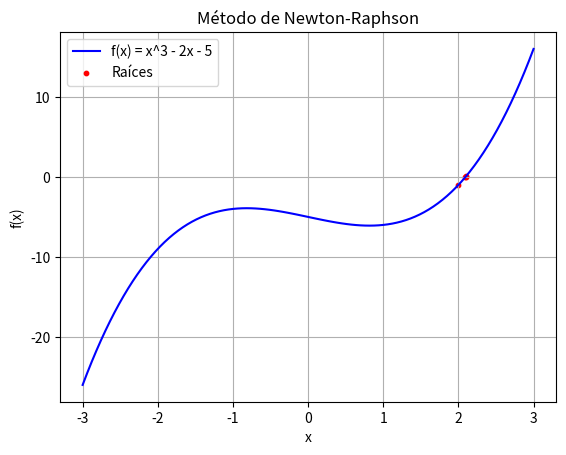

Python code for this plot:
import seaborn as sns
import matplotlib.pyplot as plt
import numpy as np

def polinomio(x):
    # Se define el polinomio aquí, en este caso: f(x) = x^3 - 2x - 5
    return x**3 - 2*x - 5

def derivada_polinomio(x):
    # Se define la derivada del polinomio aquí, en este caso: f'(x) = 3x^2 - 2
    return 3*x**2 - 2

def metodo_newton(polinomio, derivada_polinomio, x0, tolerancia=1e-6, max_iter=100):
    iteracion = 0
    raices = []

    while iteracion < max_iter:
        fx = polinomio(x0)
        # Se guardan las raices en el arreglo
        raices.append(x0)

        if abs(fx) < tolerancia:
            break

        f_derivada_x = derivada_polinomio(x0)

        if f_derivada_x == 0:
            print("Derivada igual a cero. No se puede continuar.")
            return None
        x0 = x0 - fx / f_derivada_x
        iteracion += 1

    print(raices)

    # Graficar el polinomio 
    valor_x = np.linspace(-3, 3, 100)
    valor_y = polinomio(valor_x)
    plt.plot(valor_x, valor_y, label="f(x) = x^3 - 2x - 5", color="blue")

    # Graficar las raíces encontradas sobre el polinomio
    raices_y = polinomio(np.array(raices))
    plt.scatter(raices, raices_y, color="red", s=10, label="Raíces")

    plt.xlabel('x')
    plt.ylabel('f(x)')
    plt.title("Método de Newton-Raphson")
    plt.legend()
    plt.grid(True)
    plt.show()


# Especifica el punto inicial x0
x0 = 2.0

# Llama al método de Newton con la función y su derivada
metodo_newton(polinomio, derivada_polinomio, x0)